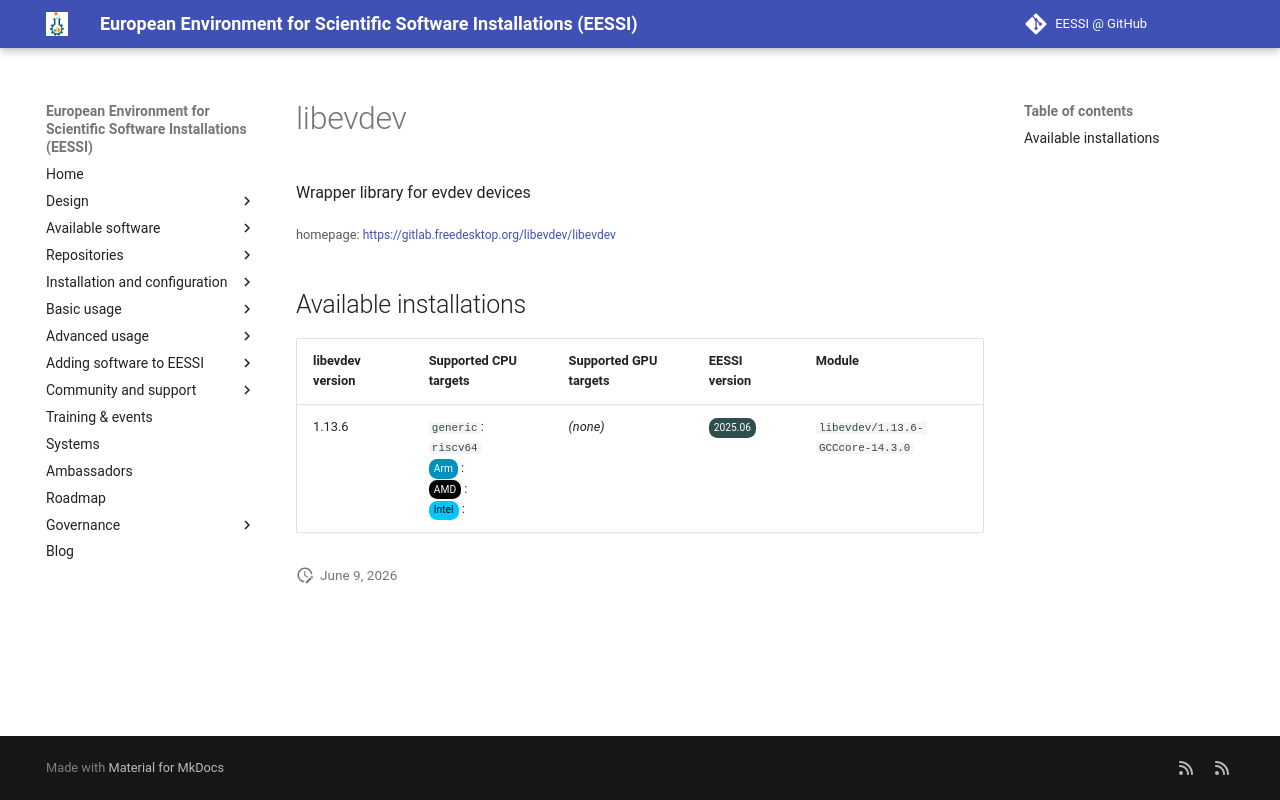

repository: EESSI/docs · page: available_software_riscv/detail/libevdev/index.html · generator: mkdocs

---
json_ld:
  '@context': https://schema.org
  '@type': SoftwareApplication
  applicationCategory: DeveloperApplication
  description: Wrapper library for evdev devices
  license: Not confirmed
  name: libevdev
  offers:
    '@type': Offer
    price: 0
  operatingSystem: LINUX
  review:
    '@type': Review
    author:
      '@type': Organization
      name: EESSI
    reviewBody: Application has been successfully made available on all architectures
      supported by EESSI
    reviewRating:
      '@type': Rating
      ratingValue: 5
  softwareRequirements: See https://www.eessi.io/docs/ for how to make EESSI available
    on your system
  softwareVersion: '[''1.13.6'']'
  url: https://gitlab.freedesktop.org/libevdev/libevdev
---
# libevdev


Wrapper library for evdev devices

<small>homepage: </small><span class="software-link">[https://gitlab.freedesktop.org/libevdev/libevdev](https://gitlab.freedesktop.org/libevdev/libevdev)</span>

## Available installations


|libevdev version|Supported CPU targets|Supported GPU targets|EESSI version|Module|
| --- | --- | --- | --- | --- |
|1.13.6|`generic`: `riscv64`<br/><span class="software-cpu-arm">Arm</span>: <br/><span class="software-cpu-amd">AMD</span>: <br/><span class="software-cpu-intel">Intel</span>: <br/>|*(none)*|<span class="software-eessi-version-202506">2025.06</span>|`libevdev/1.13.6-GCCcore-14.3.0`|
